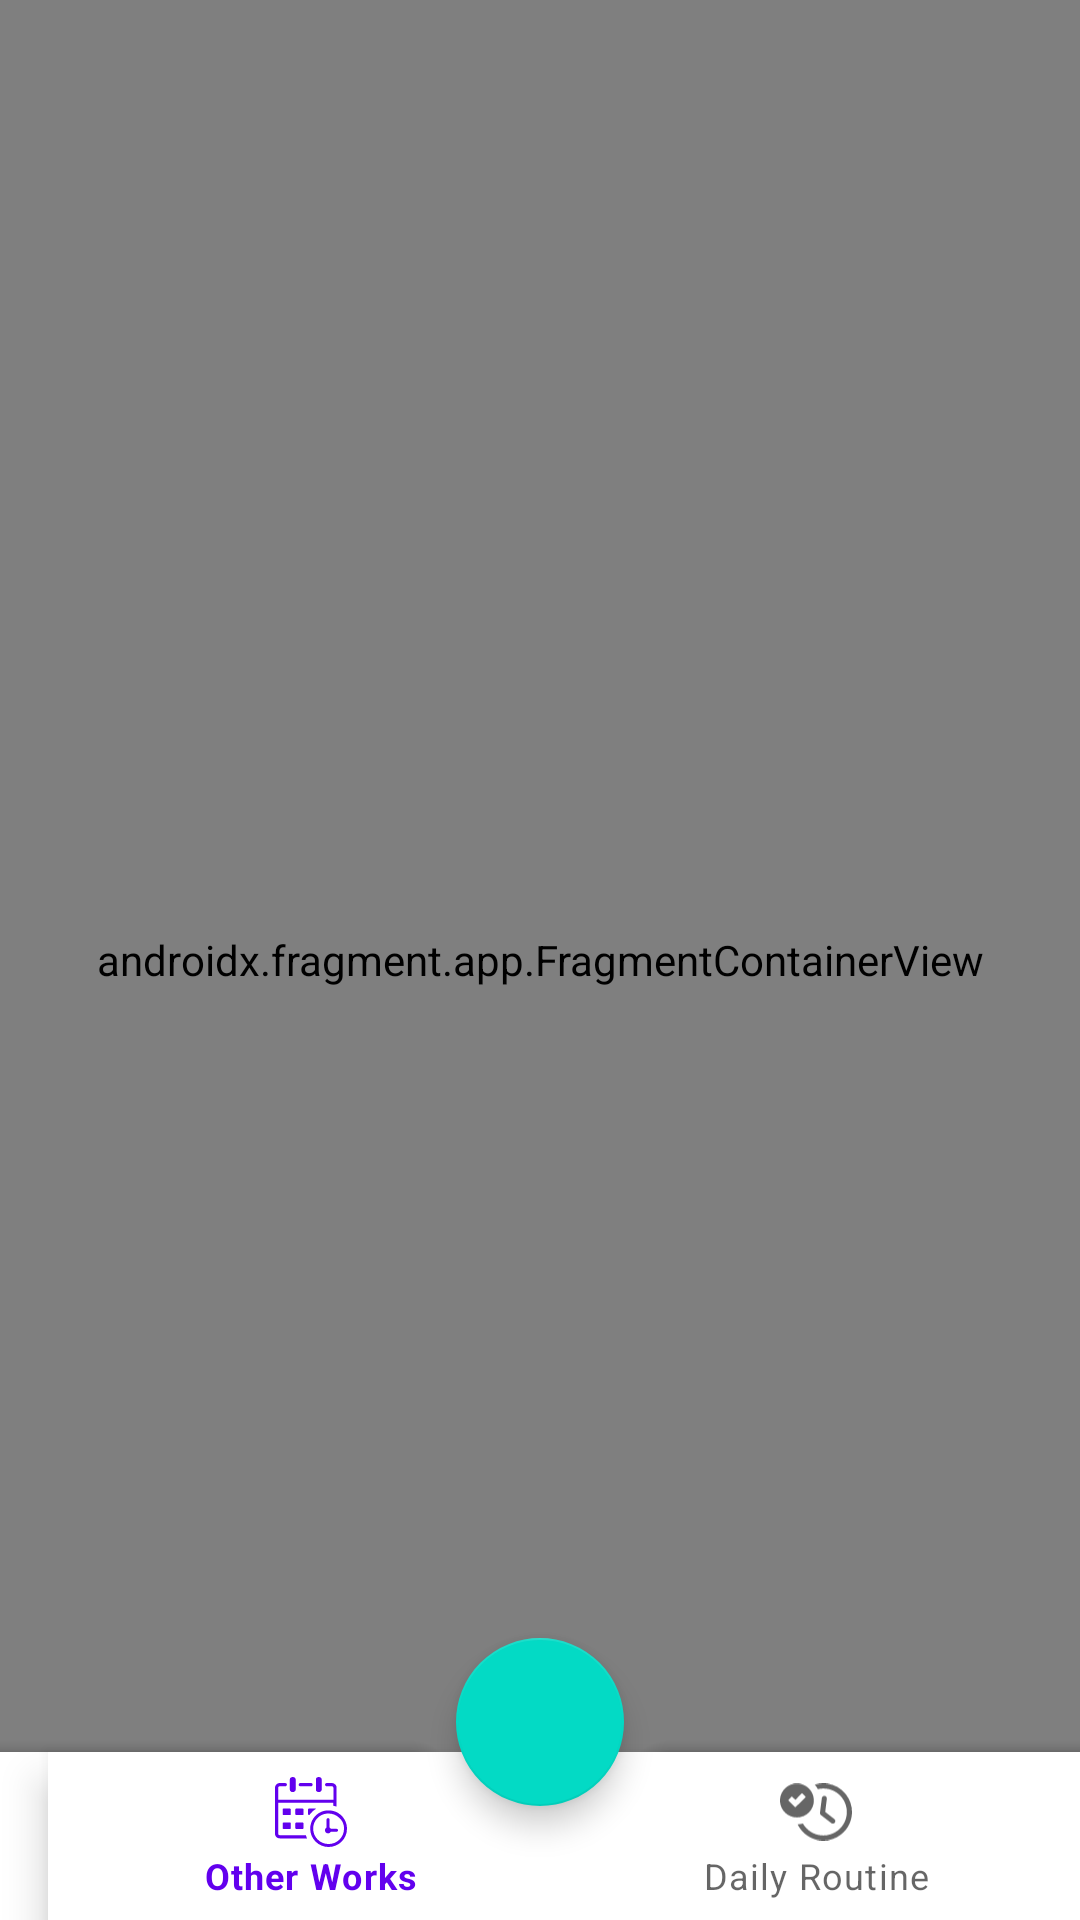

This screen was rendered from an Android layout file. Write that file and the resources it references.
<!-- AndroidManifest.xml: application theme Theme.MyTimeTodo -->
<!-- res/layout/activity_main.xml -->
<?xml version="1.0" encoding="utf-8"?>
<FrameLayout xmlns:android="http://schemas.android.com/apk/res/android"
    xmlns:app="http://schemas.android.com/apk/res-auto"
    xmlns:tools="http://schemas.android.com/tools"
    android:layout_width="match_parent"
    android:layout_height="match_parent"
    tools:context=".activity.MainActivity">

    <androidx.fragment.app.FragmentContainerView
        android:id="@+id/nav_host_fragment"
        android:name="androidx.navigation.fragment.NavHostFragment"
        android:layout_width="match_parent"
        android:layout_height="match_parent"
        app:defaultNavHost="true"
        app:layout_constraintTop_toTopOf="parent"
        app:navGraph="@navigation/nav_graph" />

    <androidx.coordinatorlayout.widget.CoordinatorLayout
        android:id="@+id/bottom_bar_layout"
        android:layout_width="match_parent"
        android:layout_height="match_parent"
        android:layout_gravity="bottom|center"
        android:backgroundTint="@android:color/white">

        <com.google.android.material.bottomappbar.BottomAppBar
            android:id="@+id/bottom_app_bar"
            android:layout_width="match_parent"
            android:layout_height="wrap_content"
            android:layout_gravity="bottom"
            app:fabCradleMargin="10dp"
            app:fabCradleRoundedCornerRadius="10dp"
            app:fabCradleVerticalOffset="10dp">

            <com.google.android.material.bottomnavigation.BottomNavigationView
                android:id="@+id/bottom_navigation_view"
                android:layout_width="match_parent"
                android:layout_height="match_parent"
                app:menu="@menu/menu_bottom_bar"
                />

        </com.google.android.material.bottomappbar.BottomAppBar>

        <com.google.android.material.floatingactionbutton.FloatingActionButton
            android:id="@+id/fab"
            android:layout_width="wrap_content"
            android:layout_height="wrap_content"
            android:contentDescription="@string/app_name"
            android:src="@drawable/ic_add"
            app:layout_anchor="@id/bottom_app_bar" />

    </androidx.coordinatorlayout.widget.CoordinatorLayout>


</FrameLayout>
<!-- resources referenced by this layout -->
<resources>
  <string name="app_name">My Todo</string>
  <style name="Theme.MyTimeTodo" parent="Theme.MaterialComponents.DayNight.NoActionBar">
          
          <item name="colorPrimary">@color/purple_500</item>
          <item name="colorPrimaryVariant">@color/purple_700</item>
          <item name="colorOnPrimary">@color/white</item>
          
          <item name="colorSecondary">@color/teal_200</item>
          <item name="colorSecondaryVariant">@color/teal_700</item>
          <item name="colorOnSecondary">@color/black</item>
          
          <item name="android:statusBarColor">@color/black</item>
          
          <item name="android:navigationBarColor">@color/black</item>
      </style>
  <color name="purple_500">#FF6200EE</color>
  <color name="purple_700">#FF3700B3</color>
  <color name="white">#FFFFFFFF</color>
  <color name="teal_200">#FF03DAC5</color>
  <color name="teal_700">#FF018786</color>
  <color name="black">#FF000000</color>
</resources>
